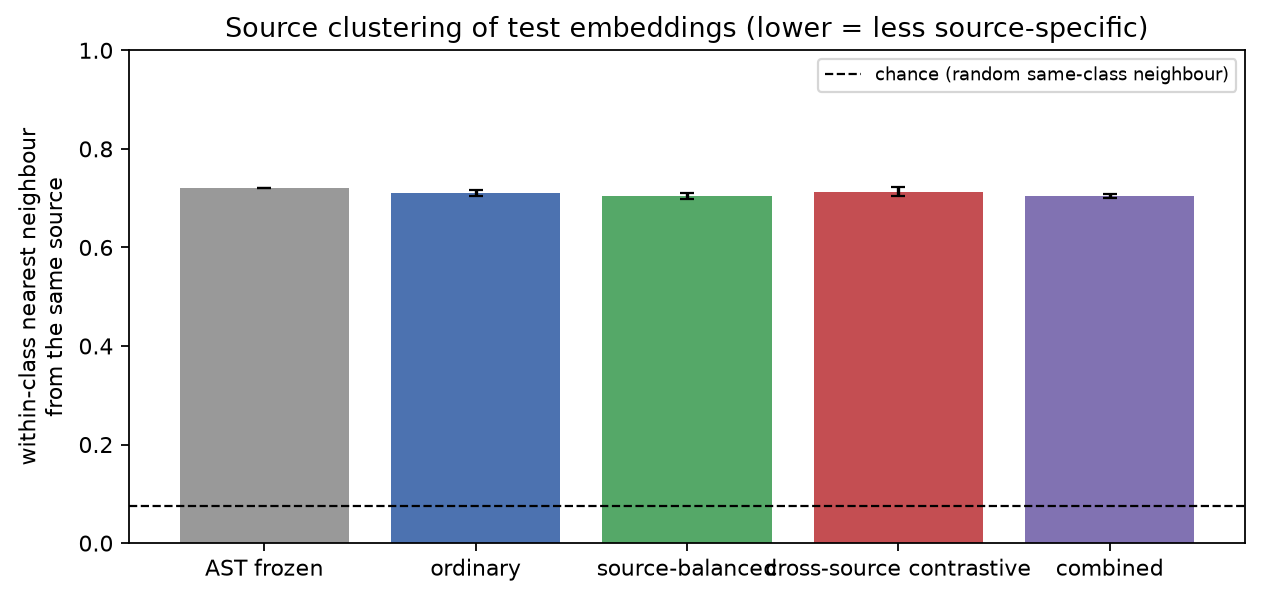

The file beside this chart, header and first rows:
system, run, rate, chance, rate_eligible, chance_eligible, n, n_eligible
AST frozen + linear head, ast_frozen_source_disjoint_standard_s0, 0.7198, 0.07611, 0.8529, 0.09019, 1160, 979
AST frozen + linear head, ast_frozen_source_disjoint_standard_s1, 0.7198, 0.07611, 0.8529, 0.09019, 1160, 979
AST frozen + linear head, ast_frozen_source_disjoint_standard_s2, 0.7198, 0.07611, 0.8529, 0.09019, 1160, 979
AST-FT ordinary, ast_ft_source_disjoint_standard_s0, 0.7155, 0.07611, 0.8478, 0.09019, 1160, 979
AST-FT ordinary, ast_ft_source_disjoint_standard_s1, 0.7043, 0.07611, 0.8345, 0.09019, 1160, 979
AST-FT ordinary, ast_ft_source_disjoint_standard_s2, 0.7138, 0.07611, 0.8458, 0.09019, 1160, 979
AST-FT source-balanced, ast_ft_source_disjoint_source_s0, 0.6983, 0.07611, 0.8274, 0.09019, 1160, 979
AST-FT source-balanced, ast_ft_source_disjoint_source_s1, 0.7112, 0.07611, 0.8427, 0.09019, 1160, 979
AST-FT source-balanced, ast_ft_source_disjoint_source_s2, 0.7034, 0.07611, 0.8335, 0.09019, 1160, 979
AST-FT cross-source contrastive, ast_ftsc_source_disjoint_standard_s0, 0.7224, 0.07611, 0.856, 0.09019, 1160, 979
AST-FT cross-source contrastive, ast_ftsc_source_disjoint_standard_s1, 0.7034, 0.07611, 0.8335, 0.09019, 1160, 979
AST-FT cross-source contrastive, ast_ftsc_source_disjoint_standard_s2, 0.7129, 0.07611, 0.8447, 0.09019, 1160, 979
AST-FT combined, ast_ftsc_source_disjoint_source_s0, 0.7026, 0.07611, 0.8325, 0.09019, 1160, 979
AST-FT combined, ast_ftsc_source_disjoint_source_s1, 0.7095, 0.07611, 0.8407, 0.09019, 1160, 979
AST-FT combined, ast_ftsc_source_disjoint_source_s2, 0.7017, 0.07611, 0.8315, 0.09019, 1160, 979
